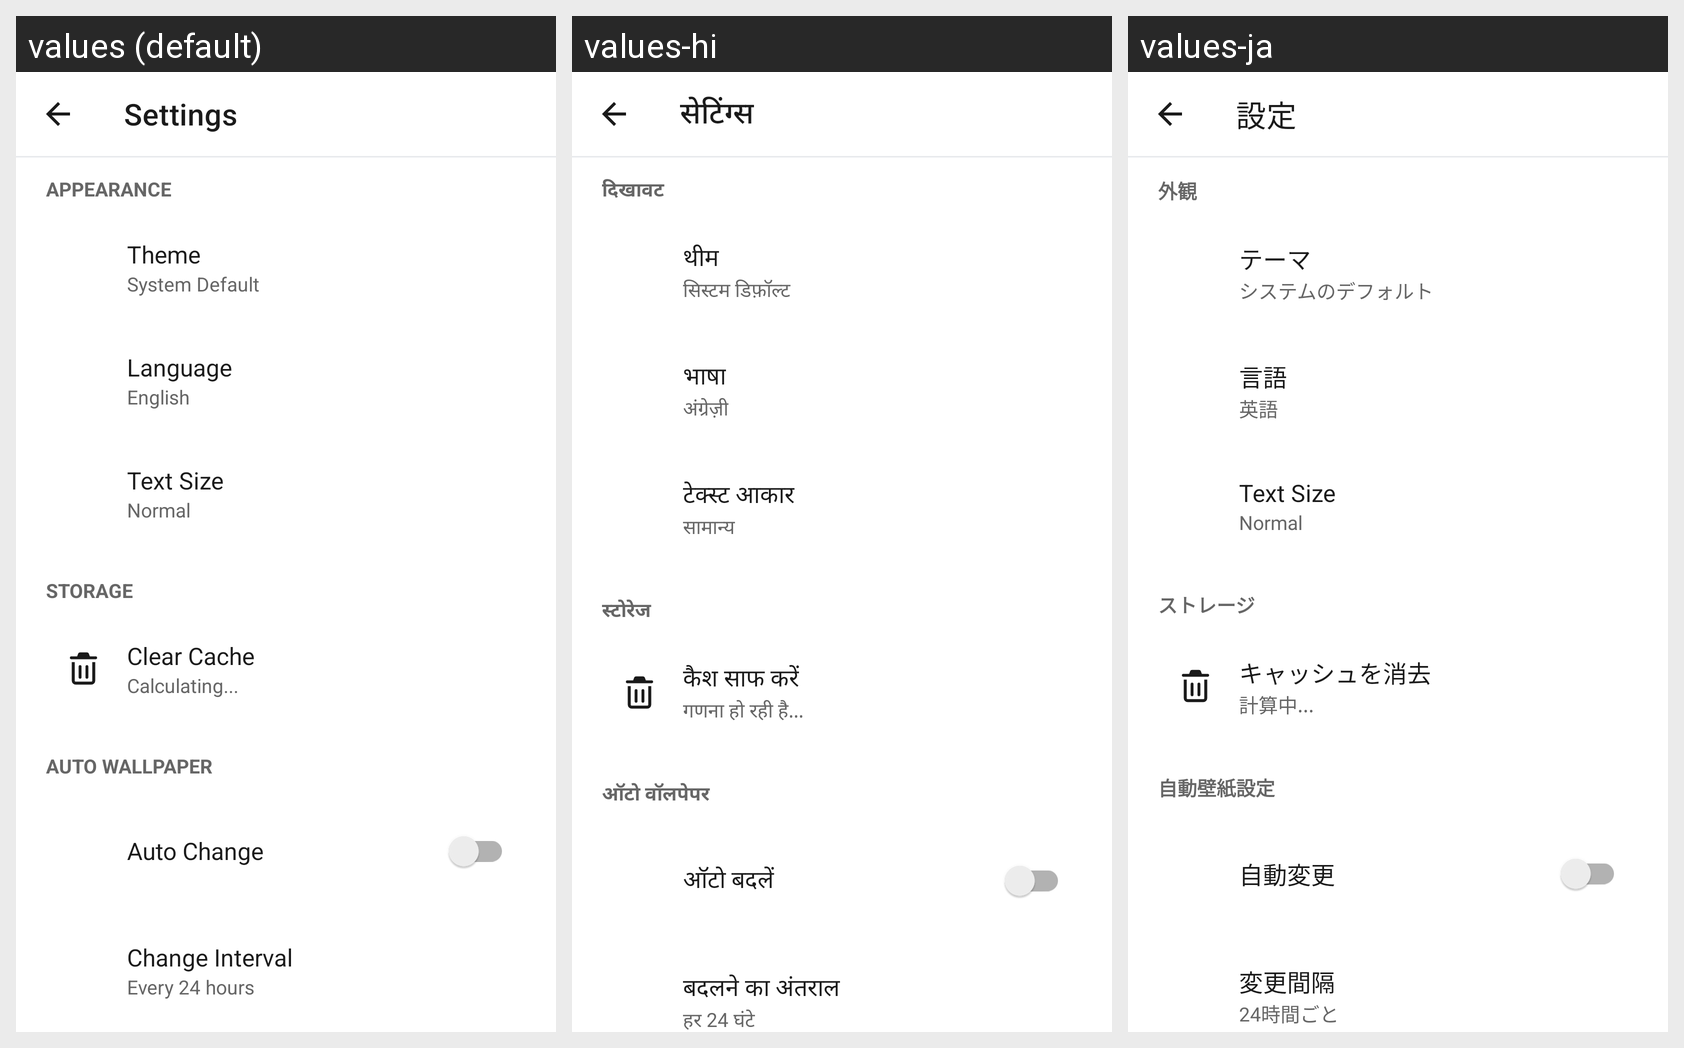

Translations of the strings shown on this Android screen, per locale in the grid:
Android screen res/layout/activity_settings.xml rendered under 3 locales, left to right: values (default), values-hi, values-ja. Device: Nexus 5 (rendered at 1080×1920; each locale shown at half size, 540×960, under a caption strip naming it); theme AppTheme.
Strings drawn on this screen, with the default value and each locale's value (text and hints the layout hard-codes, and strings that could not be matched under every locale, appear in the picture but are not listed):

settings
  values: Settings
  values-hi: सेटिंग्स
  values-ja: 設定

appearance
  values: Appearance
  values-hi: दिखावट
  values-ja: 外観

theme
  values: Theme
  values-hi: थीम
  values-ja: テーマ

system_default
  values: System Default
  values-hi: सिस्टम डिफ़ॉल्ट
  values-ja: システムのデフォルト

language
  values: Language
  values-hi: भाषा
  values-ja: 言語

english
  values: English
  values-hi: अंग्रेज़ी
  values-ja: 英語

text_size
  values: Text Size
  values-hi: टेक्स्ट आकार
  values-ja: Text Size  [not translated; the default value is used]

text_size_option_normal
  values: Normal
  values-hi: सामान्य
  values-ja: Normal  [not translated; the default value is used]

storage
  values: Storage
  values-hi: स्टोरेज
  values-ja: ストレージ

clear_cache
  values: Clear Cache
  values-hi: कैश साफ करें
  values-ja: キャッシュを消去

calculating
  values: Calculating...
  values-hi: गणना हो रही है...
  values-ja: 計算中...

auto_wallpaper
  values: Auto Wallpaper
  values-hi: ऑटो वॉलपेपर
  values-ja: 自動壁紙設定

auto_change
  values: Auto Change
  values-hi: ऑटो बदलें
  values-ja: 自動変更

change_interval
  values: Change Interval
  values-hi: बदलने का अंतराल
  values-ja: 変更間隔

every_24_hours
  values: Every 24 hours
  values-hi: हर 24 घंटे
  values-ja: 24時間ごと
